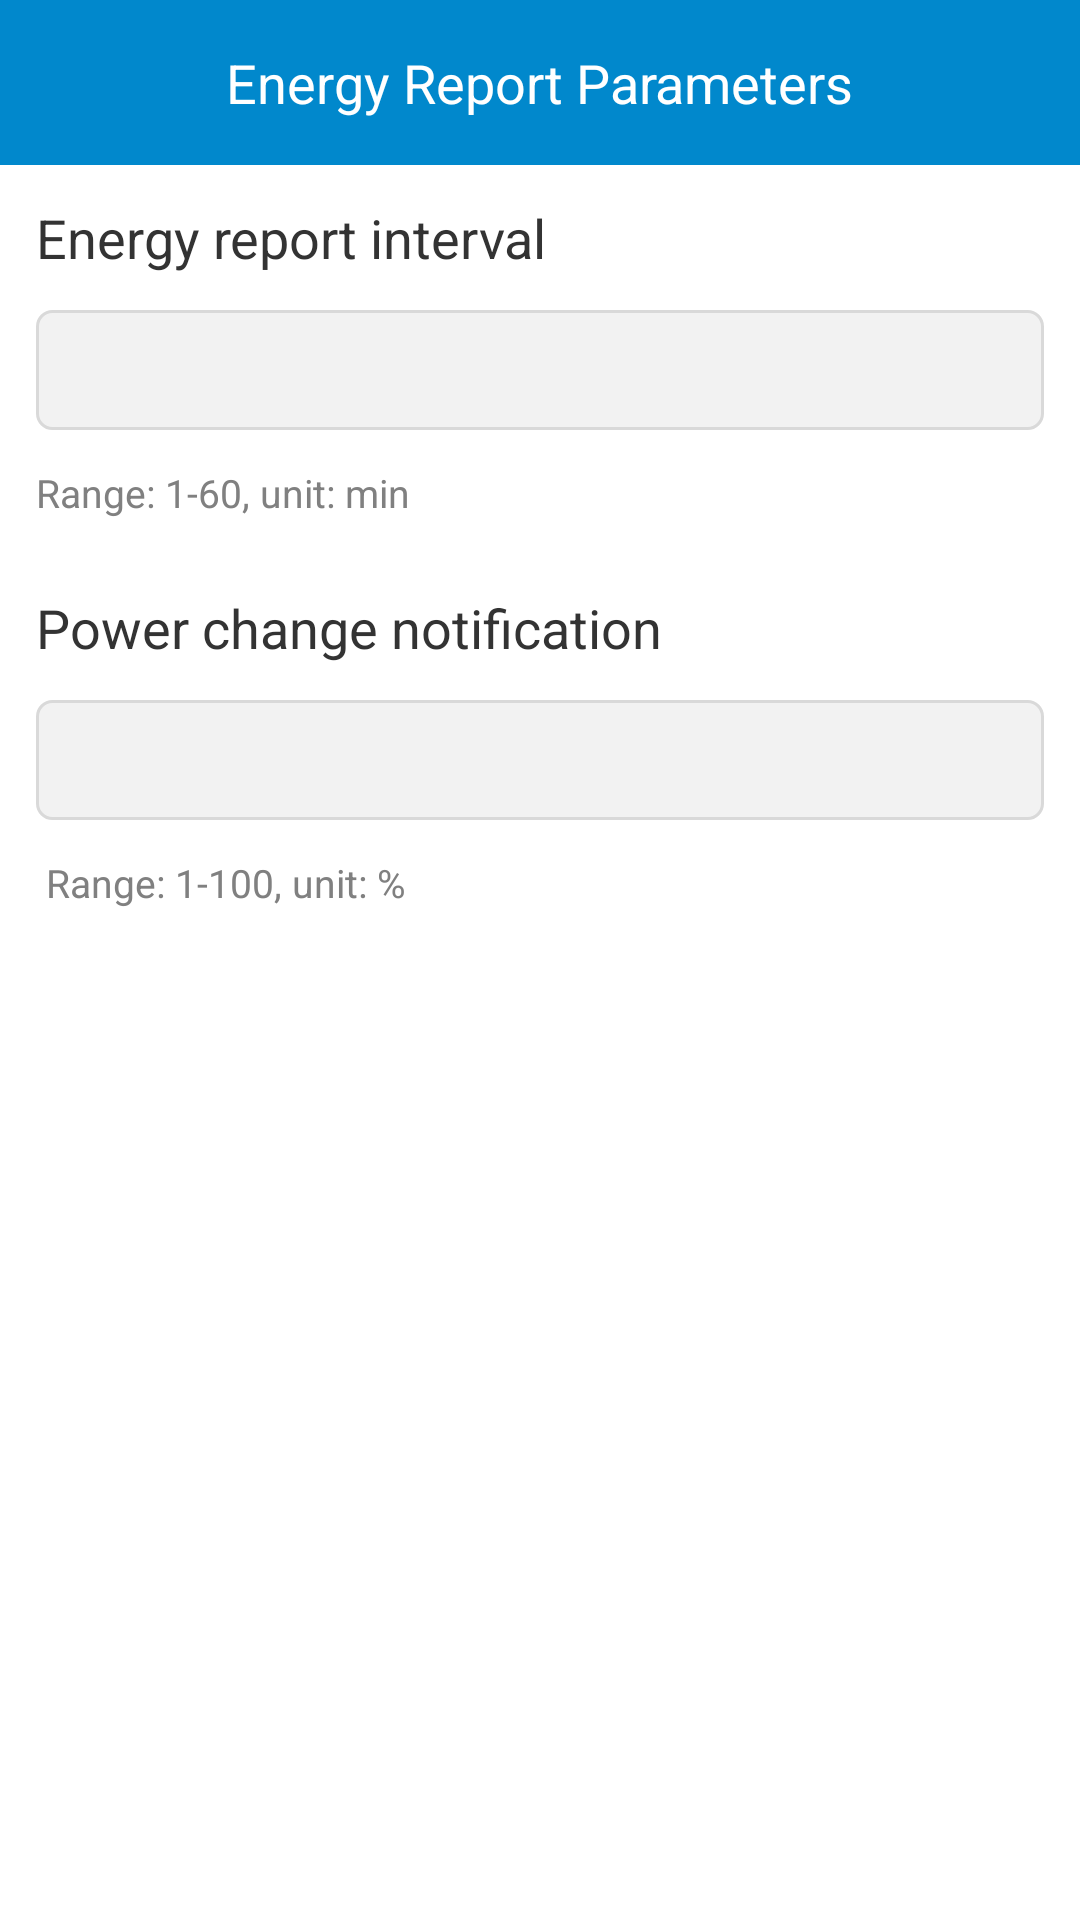

Layout XML and referenced resources for this Android screen:
<!-- AndroidManifest.xml: application theme LaunchActivityTheme -->
<!-- res/layout/activity_energy_report_params.xml -->
<?xml version="1.0" encoding="utf-8"?>
<LinearLayout xmlns:android="http://schemas.android.com/apk/res/android"
    android:layout_width="match_parent"
    android:layout_height="match_parent"
    android:background="@color/white_ffffff"
    android:focusable="true"
    android:focusableInTouchMode="true"
    android:orientation="vertical">

    <RelativeLayout
        android:layout_width="match_parent"
        android:layout_height="55dp"
        android:background="@color/blue_0188cc">

        <TextView
            android:id="@+id/tv_back"
            android:layout_width="wrap_content"
            android:layout_height="match_parent"
            android:drawableLeft="@drawable/back"
            android:drawablePadding="6dp"
            android:gravity="center_vertical"
            android:onClick="back"
            android:paddingLeft="16dp"
            android:text=""
            android:textColor="@color/white_ffffff"
            android:textSize="15sp" />

        <TextView
            android:id="@+id/tv_title"
            android:layout_width="wrap_content"
            android:layout_height="wrap_content"
            android:layout_centerInParent="true"
            android:text="Energy Report Parameters"
            android:textColor="@color/white_ffffff"
            android:textSize="18sp" />

        <ImageView
            android:layout_width="wrap_content"
            android:layout_height="match_parent"
            android:layout_alignParentRight="true"
            android:clickable="true"
            android:onClick="onSave"
            android:paddingLeft="16dp"
            android:paddingRight="16dp"
            android:src="@drawable/ic_save" />
    </RelativeLayout>

    <TextView
        android:layout_width="wrap_content"
        android:layout_height="wrap_content"
        android:gravity="center_vertical"
        android:padding="12dp"
        android:text="Energy report interval"
        android:textColor="@color/black_333333"
        android:textSize="18sp" />

    <EditText
        android:id="@+id/et_storage_period"
        android:layout_width="match_parent"
        android:layout_height="40dp"
        android:layout_marginLeft="12dp"
        android:layout_marginRight="12dp"
        android:background="@drawable/shape_edit_bg"
        android:inputType="number"
        android:maxLength="2"
        android:paddingLeft="12dp"
        android:paddingRight="12dp"
        android:singleLine="true"
        android:text=""
        android:textColor="@color/black_333333"
        android:textSize="15sp" />

    <TextView
        android:layout_width="wrap_content"
        android:layout_height="wrap_content"
        android:layout_margin="12dp"
        android:gravity="center_vertical"
        android:text="Range: 1-60, unit: min"
        android:textColor="@color/grey_808080"
        android:textSize="13sp" />

    <TextView
        android:layout_width="wrap_content"
        android:layout_height="wrap_content"
        android:gravity="center_vertical"
        android:padding="12dp"
        android:text="Power change notification"
        android:textColor="@color/black_333333"
        android:textSize="18sp" />

    <EditText
        android:id="@+id/et_storage_percent"
        android:layout_width="match_parent"
        android:layout_height="40dp"
        android:layout_marginLeft="12dp"
        android:layout_marginRight="12dp"
        android:background="@drawable/shape_edit_bg"
        android:inputType="number"
        android:maxLength="3"
        android:paddingLeft="12dp"
        android:paddingRight="12dp"
        android:singleLine="true"
        android:text=""
        android:textColor="@color/black_333333"
        android:textSize="15sp" />

    <TextView
        android:layout_width="wrap_content"
        android:layout_height="wrap_content"
        android:layout_margin="12dp"
        android:gravity="center_vertical"
        android:text=" Range: 1-100, unit: %"
        android:textColor="@color/grey_808080"
        android:textSize="13sp" />

</LinearLayout>
<!-- resources referenced by this layout -->
<resources>
  <color name="black_333333">#333333</color>
  <color name="blue_0188cc">#0188cc</color>
  <color name="grey_808080">#808080</color>
  <color name="white_ffffff">#ffffff</color>
  <!-- drawable shape_edit_bg (drawable) -->
  <?xml version="1.0" encoding="utf-8"?>
  <shape xmlns:android="http://schemas.android.com/apk/res/android"
      android:shape="rectangle">
      <stroke
          android:width="1dp"
          android:color="@color/grey_d9d9d9" />
      <corners android:radius="5dp" />
      <solid android:color="@color/grey_f2f2f2" />
  </shape>
  <style name="LaunchActivityTheme" parent="android:Theme.Holo.Light.NoActionBar">
          <item name="android:windowBackground">@android:color/transparent</item>
          <item name="android:colorBackground">@android:color/transparent</item>
          <item name="android:colorForeground">@android:color/transparent</item>
      </style>
  <color name="grey_d9d9d9">#d9d9d9</color>
  <color name="grey_f2f2f2">#f2f2f2</color>
</resources>
